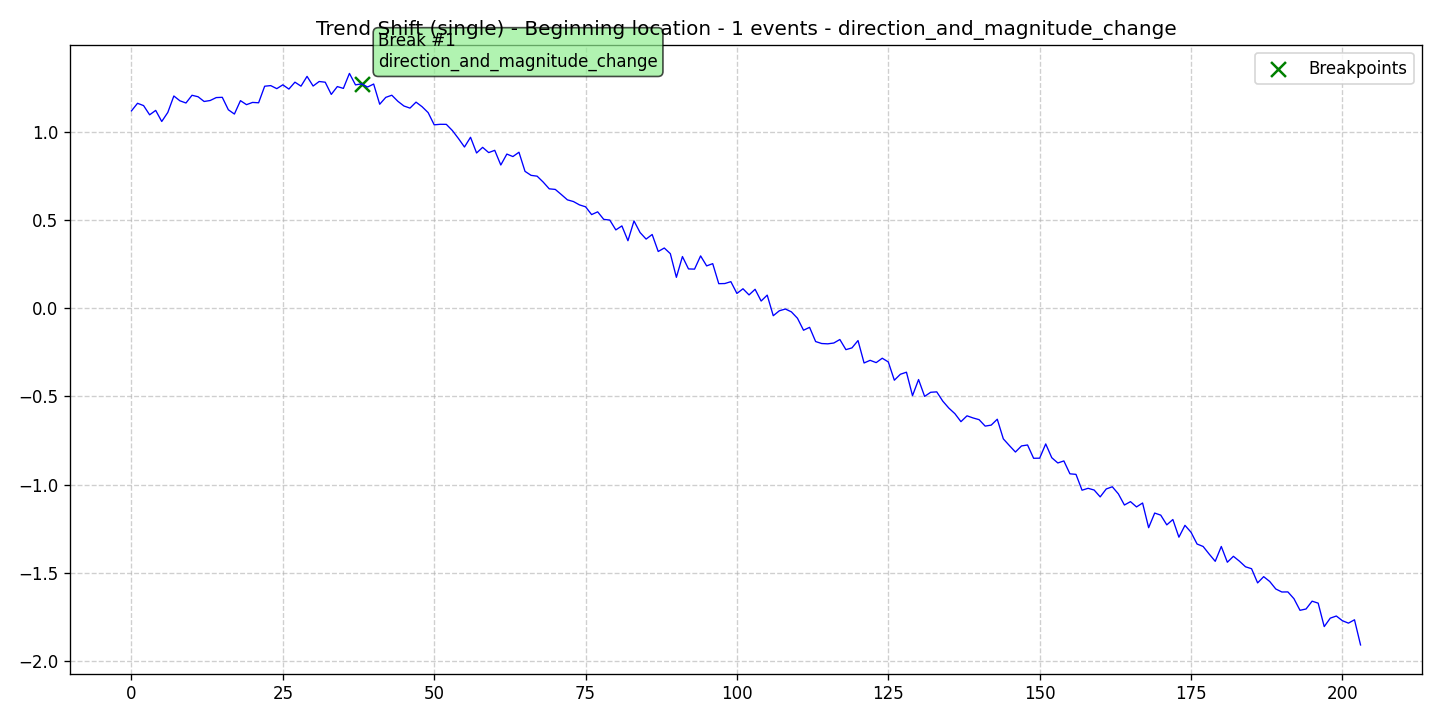

Source data for this figure (header and first rows):
data, stationary, det_lin_up, det_lin_down, det_quad, det_cubic, det_exp, det_damped, stoc_trend, volatility, single_seas, multiple_seas, point_anom_single, point_anom_multi, collect_anom, context_anom, mean_shift, var_shift, trend_shift, date, is_break, is_anomaly, is_multi, location_beginning
1.118, 0, 0, 0, 0, 0, 0, 0, 0, 0, 0, 0, 0, 0, 0, 0, 0, 0, 1, 2020-01-01, 0, 0, 0, 1
1.161, 0, 0, 0, 0, 0, 0, 0, 0, 0, 0, 0, 0, 0, 0, 0, 0, 0, 1, 2020-01-02, 0, 0, 0, 1
1.148, 0, 0, 0, 0, 0, 0, 0, 0, 0, 0, 0, 0, 0, 0, 0, 0, 0, 1, 2020-01-03, 0, 0, 0, 1
1.096, 0, 0, 0, 0, 0, 0, 0, 0, 0, 0, 0, 0, 0, 0, 0, 0, 0, 1, 2020-01-04, 0, 0, 0, 1
1.121, 0, 0, 0, 0, 0, 0, 0, 0, 0, 0, 0, 0, 0, 0, 0, 0, 0, 1, 2020-01-05, 0, 0, 0, 1
1.058, 0, 0, 0, 0, 0, 0, 0, 0, 0, 0, 0, 0, 0, 0, 0, 0, 0, 1, 2020-01-06, 0, 0, 0, 1
1.109, 0, 0, 0, 0, 0, 0, 0, 0, 0, 0, 0, 0, 0, 0, 0, 0, 0, 1, 2020-01-07, 0, 0, 0, 1
1.202, 0, 0, 0, 0, 0, 0, 0, 0, 0, 0, 0, 0, 0, 0, 0, 0, 0, 1, 2020-01-08, 0, 0, 0, 1
1.175, 0, 0, 0, 0, 0, 0, 0, 0, 0, 0, 0, 0, 0, 0, 0, 0, 0, 1, 2020-01-09, 0, 0, 0, 1
1.163, 0, 0, 0, 0, 0, 0, 0, 0, 0, 0, 0, 0, 0, 0, 0, 0, 0, 1, 2020-01-10, 0, 0, 0, 1
1.206, 0, 0, 0, 0, 0, 0, 0, 0, 0, 0, 0, 0, 0, 0, 0, 0, 0, 1, 2020-01-11, 0, 0, 0, 1
1.198, 0, 0, 0, 0, 0, 0, 0, 0, 0, 0, 0, 0, 0, 0, 0, 0, 0, 1, 2020-01-12, 0, 0, 0, 1
1.171, 0, 0, 0, 0, 0, 0, 0, 0, 0, 0, 0, 0, 0, 0, 0, 0, 0, 1, 2020-01-13, 0, 0, 0, 1
1.177, 0, 0, 0, 0, 0, 0, 0, 0, 0, 0, 0, 0, 0, 0, 0, 0, 0, 1, 2020-01-14, 0, 0, 0, 1
1.193, 0, 0, 0, 0, 0, 0, 0, 0, 0, 0, 0, 0, 0, 0, 0, 0, 0, 1, 2020-01-15, 0, 0, 0, 1
1.195, 0, 0, 0, 0, 0, 0, 0, 0, 0, 0, 0, 0, 0, 0, 0, 0, 0, 1, 2020-01-16, 0, 0, 0, 1
1.124, 0, 0, 0, 0, 0, 0, 0, 0, 0, 0, 0, 0, 0, 0, 0, 0, 0, 1, 2020-01-17, 0, 0, 0, 1
1.1, 0, 0, 0, 0, 0, 0, 0, 0, 0, 0, 0, 0, 0, 0, 0, 0, 0, 1, 2020-01-18, 0, 0, 0, 1
1.176, 0, 0, 0, 0, 0, 0, 0, 0, 0, 0, 0, 0, 0, 0, 0, 0, 0, 1, 2020-01-19, 0, 0, 0, 1
1.153, 0, 0, 0, 0, 0, 0, 0, 0, 0, 0, 0, 0, 0, 0, 0, 0, 0, 1, 2020-01-20, 0, 0, 0, 1
1.166, 0, 0, 0, 0, 0, 0, 0, 0, 0, 0, 0, 0, 0, 0, 0, 0, 0, 1, 2020-01-21, 0, 0, 0, 1
1.164, 0, 0, 0, 0, 0, 0, 0, 0, 0, 0, 0, 0, 0, 0, 0, 0, 0, 1, 2020-01-22, 0, 0, 0, 1
1.258, 0, 0, 0, 0, 0, 0, 0, 0, 0, 0, 0, 0, 0, 0, 0, 0, 0, 1, 2020-01-23, 0, 0, 0, 1
1.261, 0, 0, 0, 0, 0, 0, 0, 0, 0, 0, 0, 0, 0, 0, 0, 0, 0, 1, 2020-01-24, 0, 0, 0, 1
1.244, 0, 0, 0, 0, 0, 0, 0, 0, 0, 0, 0, 0, 0, 0, 0, 0, 0, 1, 2020-01-25, 0, 0, 0, 1
1.266, 0, 0, 0, 0, 0, 0, 0, 0, 0, 0, 0, 0, 0, 0, 0, 0, 0, 1, 2020-01-26, 0, 0, 0, 1
1.241, 0, 0, 0, 0, 0, 0, 0, 0, 0, 0, 0, 0, 0, 0, 0, 0, 0, 1, 2020-01-27, 0, 0, 0, 1
1.281, 0, 0, 0, 0, 0, 0, 0, 0, 0, 0, 0, 0, 0, 0, 0, 0, 0, 1, 2020-01-28, 0, 0, 0, 1
1.258, 0, 0, 0, 0, 0, 0, 0, 0, 0, 0, 0, 0, 0, 0, 0, 0, 0, 1, 2020-01-29, 0, 0, 0, 1
1.313, 0, 0, 0, 0, 0, 0, 0, 0, 0, 0, 0, 0, 0, 0, 0, 0, 0, 1, 2020-01-30, 0, 0, 0, 1
1.259, 0, 0, 0, 0, 0, 0, 0, 0, 0, 0, 0, 0, 0, 0, 0, 0, 0, 1, 2020-01-31, 0, 0, 0, 1
1.284, 0, 0, 0, 0, 0, 0, 0, 0, 0, 0, 0, 0, 0, 0, 0, 0, 0, 1, 2020-02-01, 0, 0, 0, 1
1.28, 0, 0, 0, 0, 0, 0, 0, 0, 0, 0, 0, 0, 0, 0, 0, 0, 0, 1, 2020-02-02, 0, 0, 0, 1
1.211, 0, 0, 0, 0, 0, 0, 0, 0, 0, 0, 0, 0, 0, 0, 0, 0, 0, 1, 2020-02-03, 0, 0, 0, 1
1.256, 0, 0, 0, 0, 0, 0, 0, 0, 0, 0, 0, 0, 0, 0, 0, 0, 0, 1, 2020-02-04, 0, 0, 0, 1
1.245, 0, 0, 0, 0, 0, 0, 0, 0, 0, 0, 0, 0, 0, 0, 0, 0, 0, 1, 2020-02-05, 0, 0, 0, 1
1.33, 0, 0, 0, 0, 0, 0, 0, 0, 0, 0, 0, 0, 0, 0, 0, 0, 0, 1, 2020-02-06, 0, 0, 0, 1
1.265, 0, 0, 0, 0, 0, 0, 0, 0, 0, 0, 0, 0, 0, 0, 0, 0, 0, 1, 2020-02-07, 0, 0, 0, 1
1.271, 0, 0, 0, 0, 0, 0, 0, 0, 0, 0, 0, 0, 0, 0, 0, 0, 0, 1, 2020-02-08, 1, 0, 0, 1
1.253, 0, 0, 0, 0, 0, 0, 0, 0, 0, 0, 0, 0, 0, 0, 0, 0, 0, 1, 2020-02-09, 0, 0, 0, 1
1.27, 0, 0, 0, 0, 0, 0, 0, 0, 0, 0, 0, 0, 0, 0, 0, 0, 0, 1, 2020-02-10, 0, 0, 0, 1
1.155, 0, 0, 0, 0, 0, 0, 0, 0, 0, 0, 0, 0, 0, 0, 0, 0, 0, 1, 2020-02-11, 0, 0, 0, 1
1.194, 0, 0, 0, 0, 0, 0, 0, 0, 0, 0, 0, 0, 0, 0, 0, 0, 0, 1, 2020-02-12, 0, 0, 0, 1
1.207, 0, 0, 0, 0, 0, 0, 0, 0, 0, 0, 0, 0, 0, 0, 0, 0, 0, 1, 2020-02-13, 0, 0, 0, 1
1.172, 0, 0, 0, 0, 0, 0, 0, 0, 0, 0, 0, 0, 0, 0, 0, 0, 0, 1, 2020-02-14, 0, 0, 0, 1
1.146, 0, 0, 0, 0, 0, 0, 0, 0, 0, 0, 0, 0, 0, 0, 0, 0, 0, 1, 2020-02-15, 0, 0, 0, 1
1.134, 0, 0, 0, 0, 0, 0, 0, 0, 0, 0, 0, 0, 0, 0, 0, 0, 0, 1, 2020-02-16, 0, 0, 0, 1
1.167, 0, 0, 0, 0, 0, 0, 0, 0, 0, 0, 0, 0, 0, 0, 0, 0, 0, 1, 2020-02-17, 0, 0, 0, 1
1.142, 0, 0, 0, 0, 0, 0, 0, 0, 0, 0, 0, 0, 0, 0, 0, 0, 0, 1, 2020-02-18, 0, 0, 0, 1
1.108, 0, 0, 0, 0, 0, 0, 0, 0, 0, 0, 0, 0, 0, 0, 0, 0, 0, 1, 2020-02-19, 0, 0, 0, 1
1.039, 0, 0, 0, 0, 0, 0, 0, 0, 0, 0, 0, 0, 0, 0, 0, 0, 0, 1, 2020-02-20, 0, 0, 0, 1
1.042, 0, 0, 0, 0, 0, 0, 0, 0, 0, 0, 0, 0, 0, 0, 0, 0, 0, 1, 2020-02-21, 0, 0, 0, 1
1.042, 0, 0, 0, 0, 0, 0, 0, 0, 0, 0, 0, 0, 0, 0, 0, 0, 0, 1, 2020-02-22, 0, 0, 0, 1
1.007, 0, 0, 0, 0, 0, 0, 0, 0, 0, 0, 0, 0, 0, 0, 0, 0, 0, 1, 2020-02-23, 0, 0, 0, 1
0.9616, 0, 0, 0, 0, 0, 0, 0, 0, 0, 0, 0, 0, 0, 0, 0, 0, 0, 1, 2020-02-24, 0, 0, 0, 1
0.9132, 0, 0, 0, 0, 0, 0, 0, 0, 0, 0, 0, 0, 0, 0, 0, 0, 0, 1, 2020-02-25, 0, 0, 0, 1
0.9684, 0, 0, 0, 0, 0, 0, 0, 0, 0, 0, 0, 0, 0, 0, 0, 0, 0, 1, 2020-02-26, 0, 0, 0, 1
0.8794, 0, 0, 0, 0, 0, 0, 0, 0, 0, 0, 0, 0, 0, 0, 0, 0, 0, 1, 2020-02-27, 0, 0, 0, 1
0.9113, 0, 0, 0, 0, 0, 0, 0, 0, 0, 0, 0, 0, 0, 0, 0, 0, 0, 1, 2020-02-28, 0, 0, 0, 1
0.8816, 0, 0, 0, 0, 0, 0, 0, 0, 0, 0, 0, 0, 0, 0, 0, 0, 0, 1, 2020-02-29, 0, 0, 0, 1
... 144 more rows
